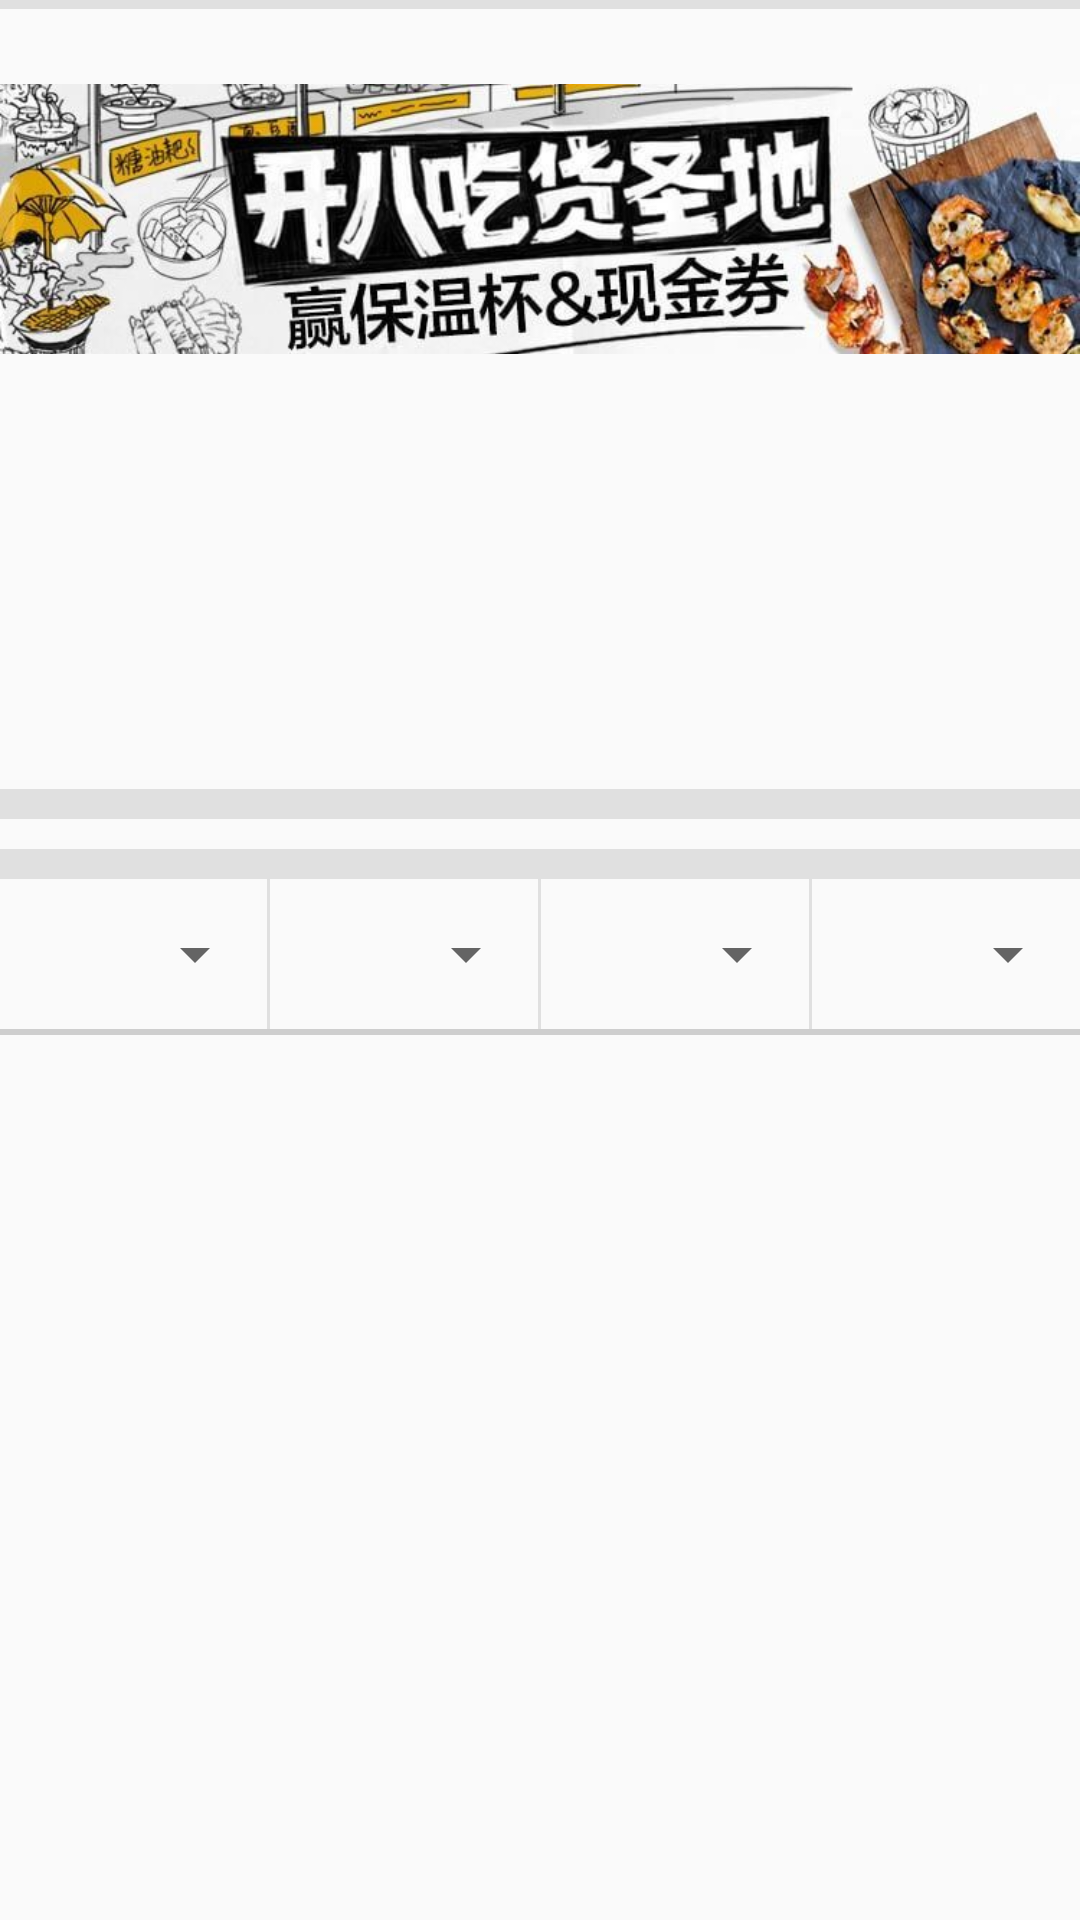

The Android layout XML behind this screen, and the referenced resources:
<!-- AndroidManifest.xml: application theme AppTheme -->
<!-- res/layout/meishi_list_header.xml -->
<?xml version="1.0" encoding="utf-8"?>
<LinearLayout xmlns:android="http://schemas.android.com/apk/res/android"
    android:orientation="vertical"
    android:layout_width="match_parent"
    android:layout_height="match_parent"
    android:id="@+id/ll_meishi_root">

    <TextView
        android:layout_width="match_parent"
        android:layout_height="3dp"
        android:background="#55aaaaaa"/>
    <ImageView
        android:layout_width="match_parent"
        android:layout_height="140dp"
        android:src="@mipmap/ic_meishi_index"/>
    <android.support.v7.widget.RecyclerView
        android:id="@+id/rv_meishi_gridview"
        android:layout_width="match_parent"
        android:layout_height="120dp" />
    <TextView
        android:layout_width="match_parent"
        android:layout_height="10dp"
        android:background="#55aaaaaa"/>
    <Gallery
        android:id="@+id/gallery"
        android:layout_width="match_parent"
        android:layout_height="wrap_content"
        android:spacing="3dp"
        android:layout_marginTop="5dp"
        android:layout_marginBottom="5dp"/>
    <TextView
        android:layout_width="match_parent"
        android:layout_height="10dp"
        android:background="#55aaaaaa"/>
    <LinearLayout xmlns:android="http://schemas.android.com/apk/res/android"
        android:orientation="horizontal"
        android:layout_width="match_parent"
        android:layout_height="50dp">
        <Spinner
            android:id="@+id/spinner_all"
            android:layout_height="match_parent"
            android:layout_width="0dp"
            android:layout_weight="1" />
        <TextView
            android:layout_width="1dp"
            android:layout_height="match_parent"
            android:background="#55aaaaaa"/>
        <Spinner
            android:id="@+id/spinner_city"
            android:layout_width="0dp"
            android:layout_height="match_parent"
            android:layout_weight="1"/>
        <TextView
            android:layout_width="1dp"
            android:layout_height="match_parent"
            android:background="#55aaaaaa"/>
        <Spinner
            android:id="@+id/spinner_sort"
            android:layout_width="0dp"
            android:layout_height="match_parent"
            android:layout_weight="1"/>
        <TextView
            android:layout_width="1dp"
            android:layout_height="match_parent"
            android:background="#55aaaaaa"/>
        <Spinner
            android:id="@+id/spinner_area"
            android:layout_width="0dp"
            android:layout_height="match_parent"
            android:layout_weight="1" />
    </LinearLayout>
    <TextView
        android:layout_width="match_parent"
        android:layout_height="2dp"
        android:background="#88aaaaaa"/>

</LinearLayout>
<!-- resources referenced by this layout -->
<resources>
  <!-- mipmap ic_meishi_index: jpg bitmap (mipmap-xhdpi, 46606 bytes) -->
  <style name="AppTheme" parent="Theme.AppCompat.Light.NoActionBar">
          
          <item name="colorPrimary">@color/colorPrimary</item>
          <item name="colorPrimaryDark">@color/colorPrimaryDark</item>
          <item name="colorAccent">@color/colorAccent</item>
      </style>
  <color name="colorPrimary">#3F51B5</color>
  <color name="colorPrimaryDark">#303F9F</color>
  <color name="colorAccent">#FF4081</color>
</resources>
